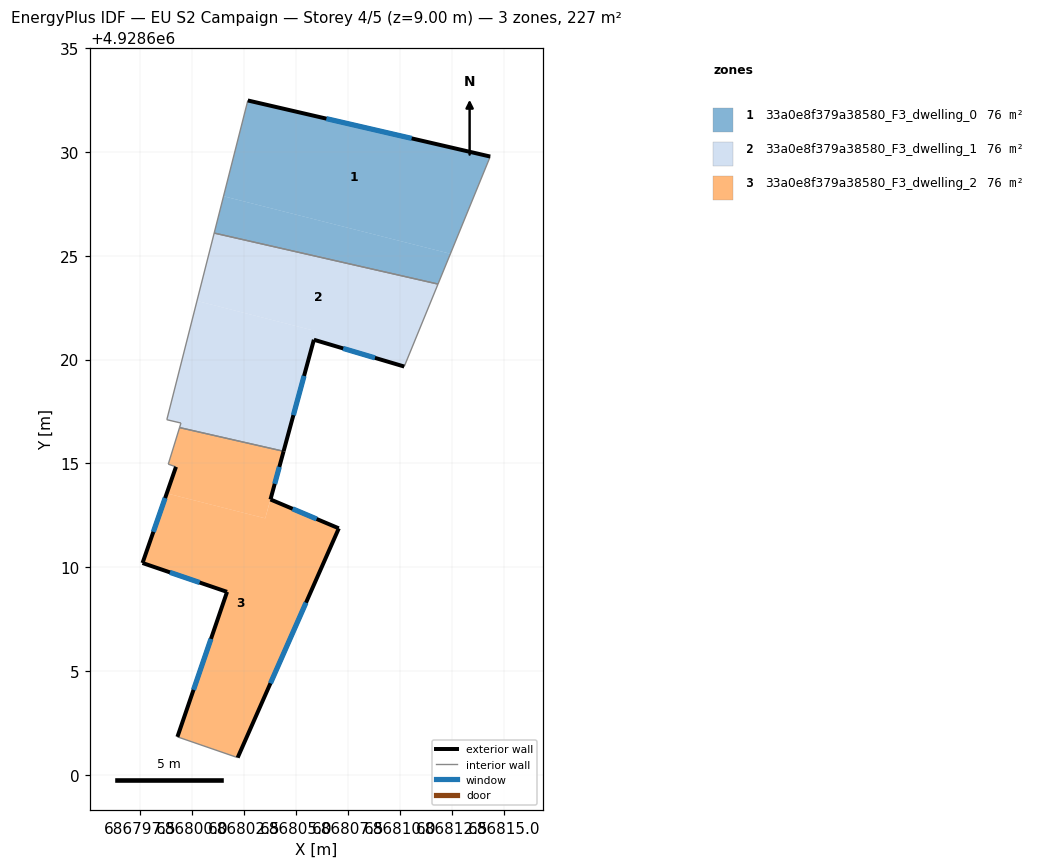
=== STOREY PLAN SPEC (per zone: floor XY polygon, exterior-wall plan segments, windows/doors) ===
zone 1: 33a0e8f379a38580_F3_dwelling_0  (75.6 m²)
  floor: (686814.34, 4928629.77) (686812.42, 4928625.09) (686801.50, 4928627.86) (686802.67, 4928632.47)
  floor: (686812.42, 4928625.09) (686811.82, 4928623.63) (686801.05, 4928626.09) (686801.50, 4928627.86)
  exterior wall: (686814.34, 4928629.77) – (686802.67, 4928632.47)  [12.0 m]
    window: (686810.55, 4928630.65) – (686806.45, 4928631.60)  [4.4 m²]
  interior walls: 3
zone 2: 33a0e8f379a38580_F3_dwelling_1  (75.6 m²)
  floor: (686811.82, 4928623.63) (686810.20, 4928619.66) (686805.85, 4928620.95) (686805.96, 4928621.36) (686800.22, 4928622.82) (686801.05, 4928626.09)
  floor: (686805.96, 4928621.36) (686804.39, 4928615.58) (686799.38, 4928616.72) (686799.45, 4928616.94) (686798.77, 4928617.10) (686800.22, 4928622.82)
  exterior wall: (686805.85, 4928620.95) – (686810.20, 4928619.66)  [4.5 m]
    window: (686807.26, 4928620.53) – (686808.79, 4928620.08)  [1.7 m²]
  exterior wall: (686804.39, 4928615.58) – (686805.85, 4928620.95)  [5.6 m]
    window: (686804.86, 4928617.32) – (686805.38, 4928619.21)  [2.1 m²]
  interior walls: 6
zone 3: 33a0e8f379a38580_F3_dwelling_2  (75.6 m²)
  floor: (686804.39, 4928615.58) (686803.51, 4928612.35) (686798.76, 4928613.56) (686799.21, 4928614.83) (686798.84, 4928614.96) (686799.38, 4928616.72)
  floor: (686807.05, 4928611.87) (686802.18, 4928600.83) (686799.28, 4928601.83) (686801.67, 4928608.81) (686797.60, 4928610.20) (686798.76, 4928613.56) (686803.51, 4928612.35) (686803.76, 4928613.26)
  exterior wall: (686801.67, 4928608.81) – (686799.28, 4928601.83)  [7.4 m]
    window: (686800.89, 4928606.55) – (686800.05, 4928604.10)  [2.7 m²]
  exterior wall: (686797.60, 4928610.20) – (686801.67, 4928608.81)  [4.3 m]
    window: (686798.92, 4928609.75) – (686800.35, 4928609.26)  [1.6 m²]
  exterior wall: (686799.21, 4928614.83) – (686797.60, 4928610.20)  [4.9 m]
    window: (686798.69, 4928613.33) – (686798.12, 4928611.70)  [1.8 m²]
  exterior wall: (686803.76, 4928613.26) – (686804.39, 4928615.58)  [2.4 m]
    window: (686803.96, 4928614.01) – (686804.18, 4928614.83)  [0.9 m²]
  exterior wall: (686807.05, 4928611.87) – (686803.76, 4928613.26)  [3.6 m]
    window: (686805.98, 4928612.32) – (686804.82, 4928612.81)  [1.3 m²]
  exterior wall: (686802.18, 4928600.83) – (686807.05, 4928611.87)  [12.1 m]
    window: (686803.76, 4928604.41) – (686805.47, 4928608.29)  [4.5 m²]
  interior walls: 4

=== DERIVED (storey summary) ===
Building: EU S2 Campaign
Storey: 4 of 5  (floor level z = 9.00 m)
Storey gross floor area: 226.8 m²
Zones on this storey: 3
  - 33a0e8f379a38580_F3_dwelling_0: floor 75.6 m²; exterior wall 12.0 m (35.9 m²); 1 window(s) 4.4 m²; WWR 12.4%
  - 33a0e8f379a38580_F3_dwelling_1: floor 75.6 m²; exterior wall 10.1 m (30.3 m²); 2 window(s) 3.7 m²; WWR 12.4%
  - 33a0e8f379a38580_F3_dwelling_2: floor 75.6 m²; exterior wall 34.6 m (103.9 m²); 6 window(s) 12.8 m²; WWR 12.4%
Zone adjacency (shared interzone walls):
  - 33a0e8f379a38580_F3_dwelling_0 ↔ 33a0e8f379a38580_F3_dwelling_1
  - 33a0e8f379a38580_F3_dwelling_1 ↔ 33a0e8f379a38580_F3_dwelling_2